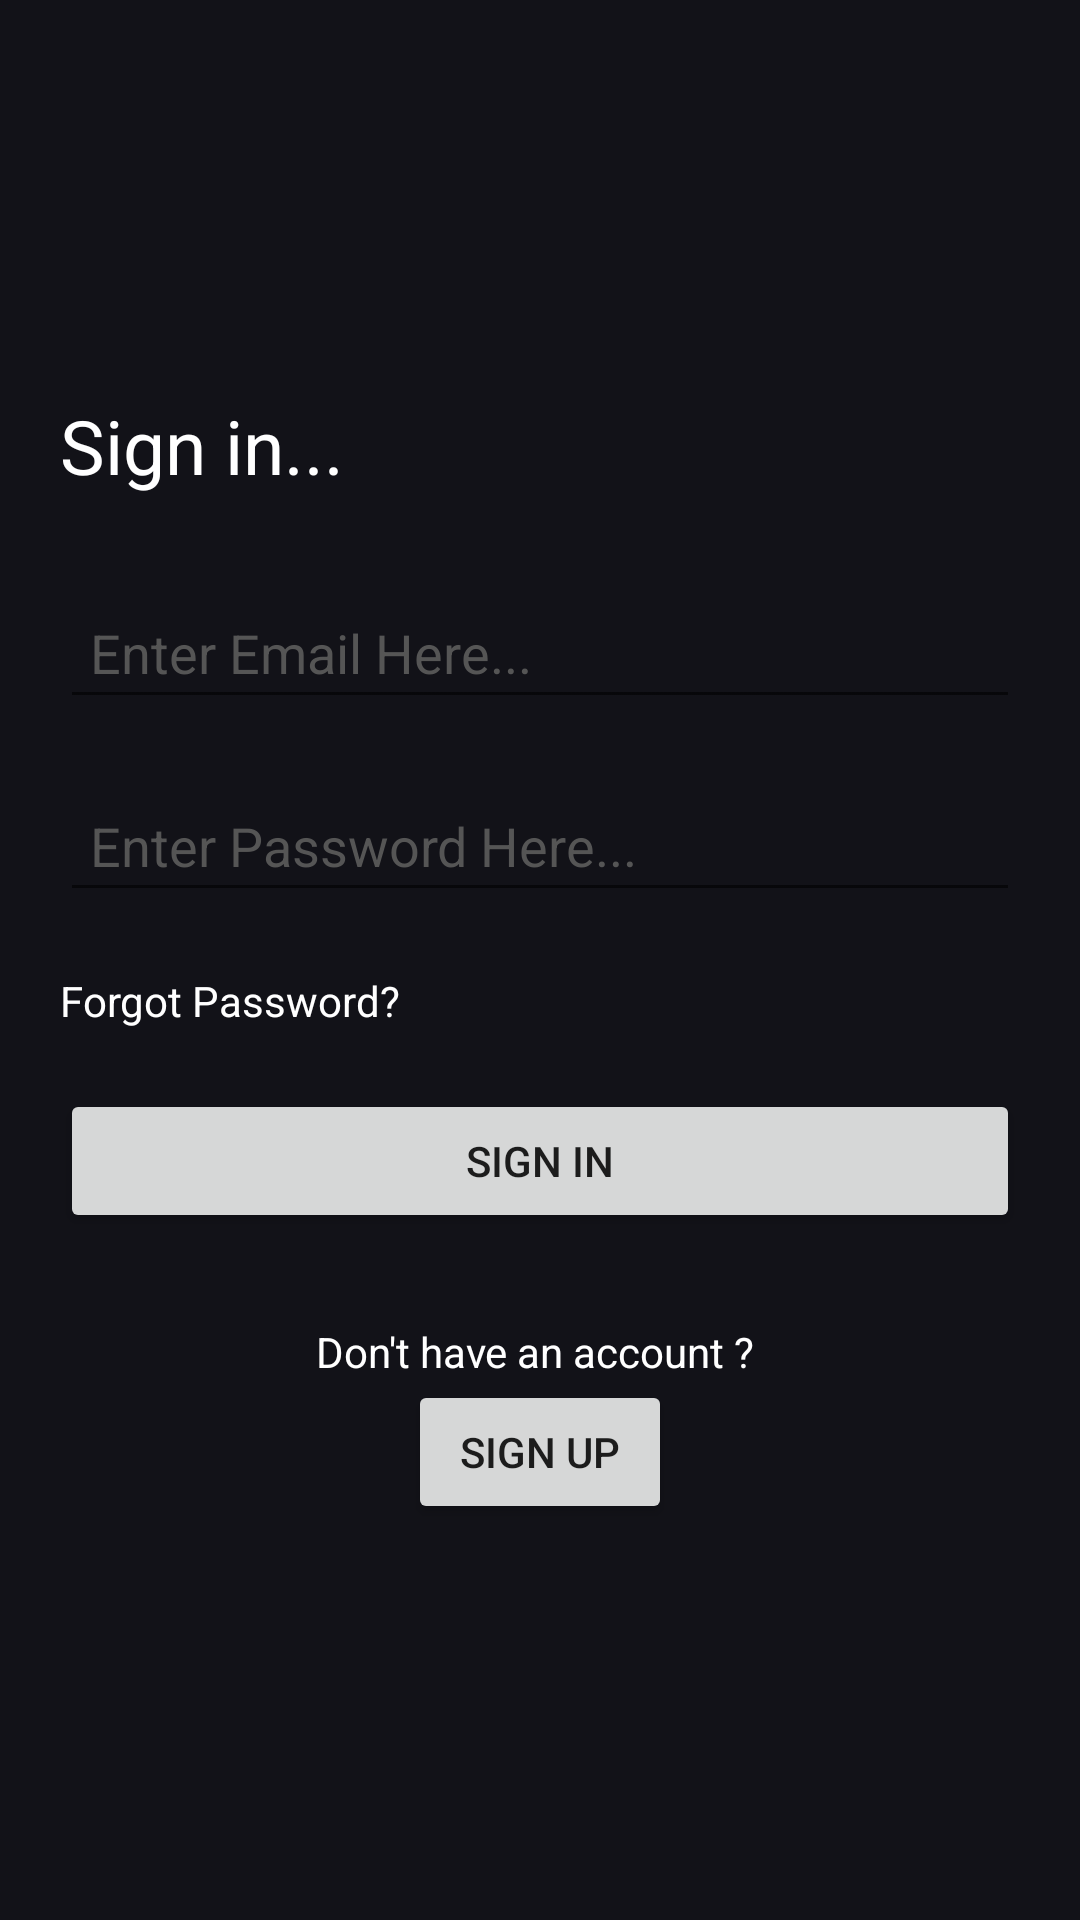

The Android layout XML behind this screen, and the referenced resources:
<!-- AndroidManifest.xml: application theme Theme.DigitalCampusCanteen -->
<!-- res/layout/activity_sign_in_page.xml -->
<?xml version="1.0" encoding="utf-8"?>
<LinearLayout xmlns:android="http://schemas.android.com/apk/res/android"
    xmlns:app="http://schemas.android.com/apk/res-auto"
    xmlns:tools="http://schemas.android.com/tools"
    android:layout_width="match_parent"
    android:layout_height="match_parent"
    android:padding="20dp"
    android:gravity="center"
    android:orientation="vertical"
    android:background="@color/main_bg"
    tools:context=".SignInPage">

    <TextView
        android:layout_width="match_parent"
        android:layout_height="wrap_content"
        android:text="Sign in..."
        android:textColor="@color/white"
        android:textSize="25dp"
        />

    <EditText
        android:id="@+id/log_email"
        android:layout_width="match_parent"
        android:layout_height="wrap_content"
        android:hint="Enter Email Here..."
        android:textColorHint="#555555"
        android:padding="10dp"
        android:inputType="textEmailAddress"
        android:textColor="@color/white"
        android:layout_marginTop="30dp"
        />
    <EditText
        android:id="@+id/log_pass"
        android:layout_width="match_parent"
        android:layout_height="wrap_content"
        android:hint="Enter Password Here..."
        android:padding="10dp"
        android:textColorHint="#555555"
        android:inputType="textPassword"
        android:textColor="@color/white"
        android:layout_marginTop="20dp"
        />

    <TextView
        android:layout_width="match_parent"
        android:layout_height="wrap_content"
        android:text="Forgot Password?"
        android:textColor="@color/white"
        android:layout_marginTop="20dp"
        android:layout_marginBottom="20dp"
        />

    <Button
        android:id="@+id/signin"
        android:layout_width="match_parent"
        android:layout_height="wrap_content"
        android:text="Sign In"
        />

    <TextView
        android:layout_width="match_parent"
        android:layout_height="wrap_content"
        android:text="Don't have an account ? "
        android:textAlignment="center"
        android:textColor="@color/white"
        android:layout_marginTop="30dp"

        />

    <Button
        android:id="@+id/gosignup"
        android:layout_width="wrap_content"
        android:layout_height="wrap_content"
        android:text="Sign Up"
        />



</LinearLayout>
<!-- resources referenced by this layout -->
<resources>
  <color name="main_bg">#121218</color>
  <color name="white">#FFFFFFFF</color>
  <style name="Theme.DigitalCampusCanteen" parent="Theme.MaterialComponents.DayNight.NoActionBar">
          
          <item name="colorPrimary">@color/white</item>
          <item name="colorPrimaryVariant">@color/main_bg</item>
          <item name="colorOnPrimary">@color/black</item>
          
          <item name="colorSecondary">@color/teal_200</item>
          <item name="colorSecondaryVariant">@color/teal_700</item>
          <item name="colorOnSecondary">@color/black</item>
          
          <item name="android:statusBarColor" tools:targetApi="l">?attr/colorPrimaryVariant</item>
          
      </style>
  <color name="black">#FF000000</color>
  <color name="teal_200">#FF03DAC5</color>
  <color name="teal_700">#FF018786</color>
</resources>
